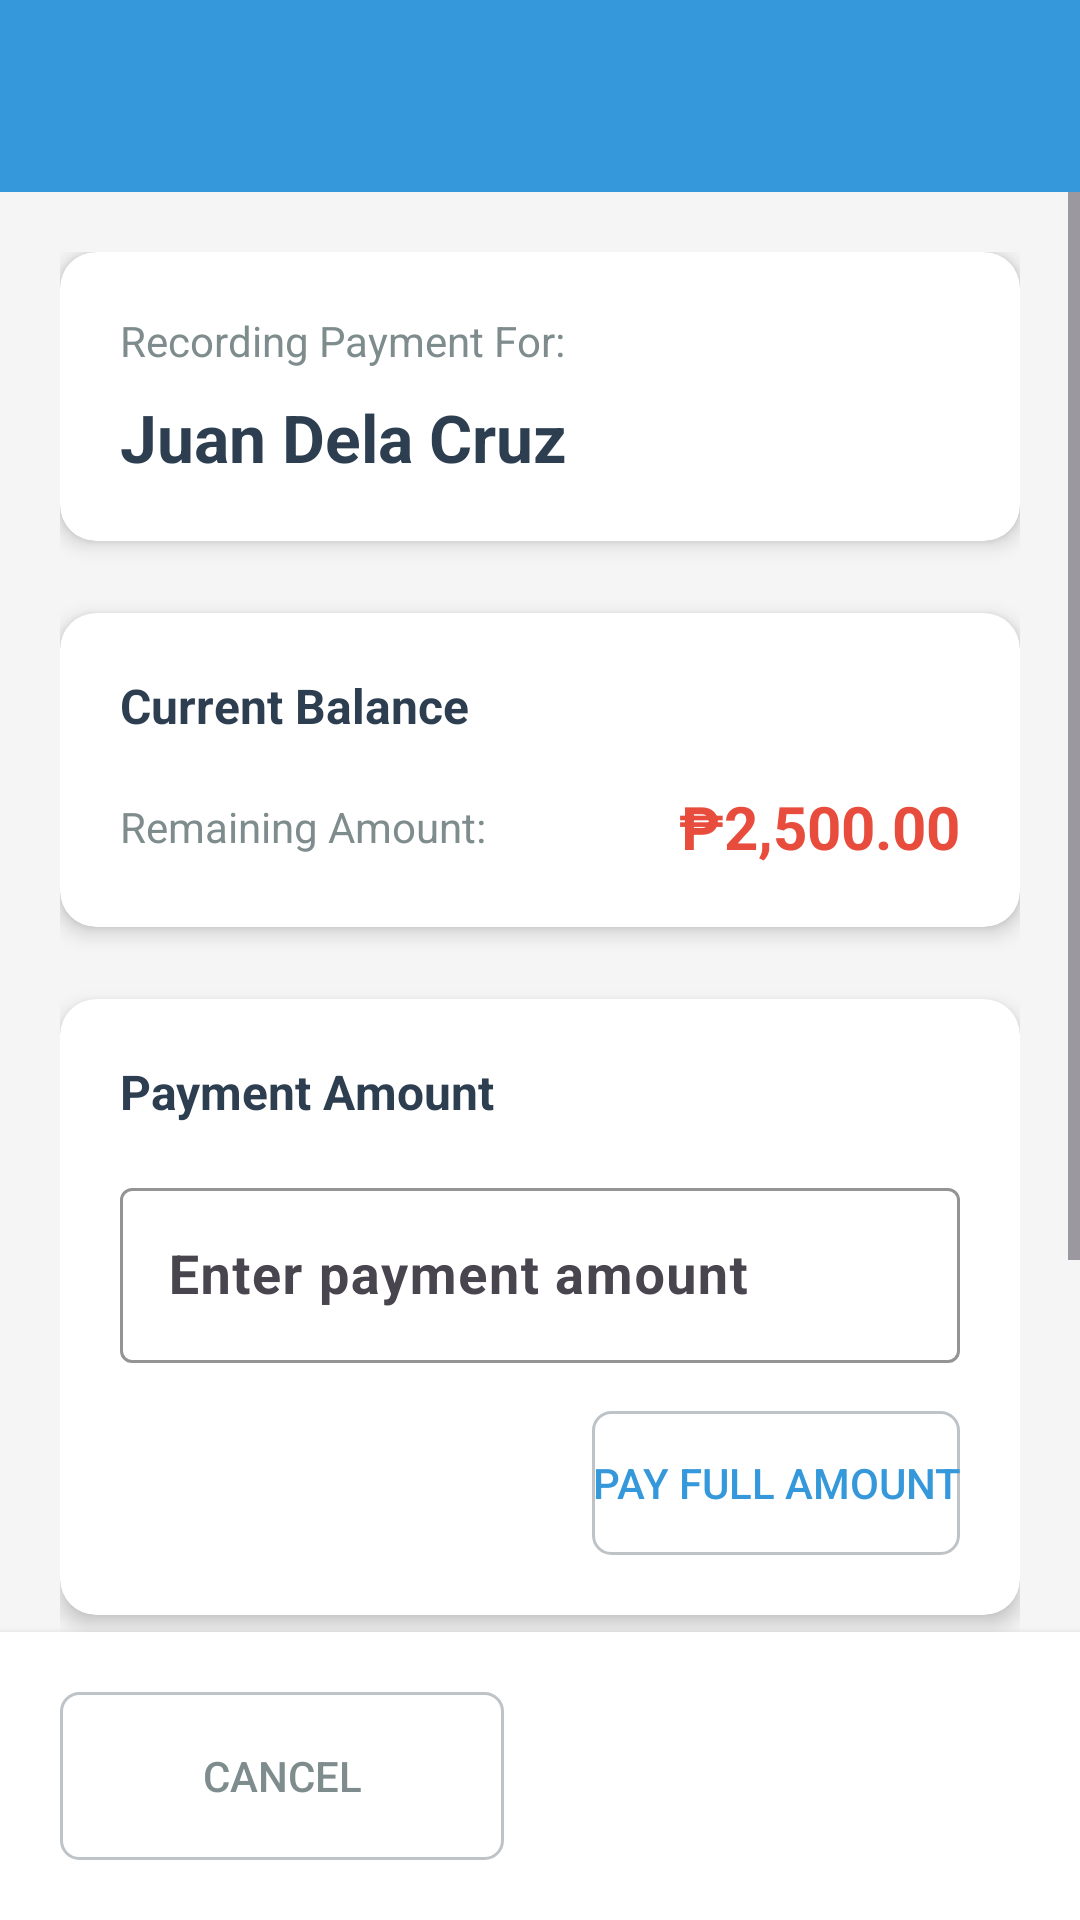

Write the Android layout XML for this screen, with the resource values it uses.
<!-- AndroidManifest.xml: activity theme Theme.Utang -->
<!-- res/layout/activity_payment.xml -->
<?xml version="1.0" encoding="utf-8"?>
<LinearLayout xmlns:android="http://schemas.android.com/apk/res/android"
    xmlns:app="http://schemas.android.com/apk/res-auto"
    xmlns:tools="http://schemas.android.com/tools"
    android:layout_width="match_parent"
    android:layout_height="match_parent"
    android:orientation="vertical"
    android:background="#F5F5F5">

    
    <androidx.appcompat.widget.Toolbar
        android:id="@+id/toolbar"
        android:layout_width="match_parent"
        android:layout_height="?attr/actionBarSize"
        android:background="@color/primary_blue"
        android:theme="@style/ThemeOverlay.MaterialComponents.Dark.ActionBar"
        app:popupTheme="@style/ThemeOverlay.MaterialComponents.Light" />

    <ScrollView
        android:layout_width="match_parent"
        android:layout_height="0dp"
        android:layout_weight="1">

        <LinearLayout
            android:layout_width="match_parent"
            android:layout_height="wrap_content"
            android:orientation="vertical"
            android:padding="20dp">

            
            <androidx.cardview.widget.CardView
                android:layout_width="match_parent"
                android:layout_height="wrap_content"
                android:layout_marginBottom="24dp"
                app:cardCornerRadius="12dp"
                app:cardElevation="4dp"
                android:backgroundTint="#FFFFFF">

                <LinearLayout
                    android:layout_width="match_parent"
                    android:layout_height="wrap_content"
                    android:orientation="vertical"
                    android:padding="20dp">

                    <TextView
                        android:layout_width="match_parent"
                        android:layout_height="wrap_content"
                        android:text="Recording Payment For:"
                        android:textSize="14sp"
                        android:textColor="#7F8C8D"
                        android:layout_marginBottom="8dp" />

                    <TextView
                        android:id="@+id/tv_customer_name"
                        android:layout_width="match_parent"
                        android:layout_height="wrap_content"
                        android:text="Juan Dela Cruz"
                        android:textSize="22sp"
                        android:textStyle="bold"
                        android:textColor="#2C3E50"
                        tools:text="Juan Dela Cruz" />

                </LinearLayout>

            </androidx.cardview.widget.CardView>

            
            <androidx.cardview.widget.CardView
                android:layout_width="match_parent"
                android:layout_height="wrap_content"
                android:layout_marginBottom="24dp"
                app:cardCornerRadius="12dp"
                app:cardElevation="4dp"
                android:backgroundTint="#FFFFFF">

                <LinearLayout
                    android:layout_width="match_parent"
                    android:layout_height="wrap_content"
                    android:orientation="vertical"
                    android:padding="20dp">

                    <TextView
                        android:layout_width="match_parent"
                        android:layout_height="wrap_content"
                        android:text="Current Balance"
                        android:textSize="16sp"
                        android:textStyle="bold"
                        android:textColor="#2C3E50"
                        android:layout_marginBottom="16dp" />

                    <LinearLayout
                        android:layout_width="match_parent"
                        android:layout_height="wrap_content"
                        android:orientation="horizontal"
                        android:gravity="center_vertical">

                        <TextView
                            android:layout_width="0dp"
                            android:layout_height="wrap_content"
                            android:layout_weight="1"
                            android:text="Remaining Amount:"
                            android:textSize="14sp"
                            android:textColor="#7F8C8D" />

                        <TextView
                            android:id="@+id/tv_remaining_amount"
                            android:layout_width="wrap_content"
                            android:layout_height="wrap_content"
                            android:text="₱2,500.00"
                            android:textSize="20sp"
                            android:textStyle="bold"
                            android:textColor="#E74C3C"
                            tools:text="₱2,500.00" />

                    </LinearLayout>

                </LinearLayout>

            </androidx.cardview.widget.CardView>

            
            <androidx.cardview.widget.CardView
                android:layout_width="match_parent"
                android:layout_height="wrap_content"
                android:layout_marginBottom="24dp"
                app:cardCornerRadius="12dp"
                app:cardElevation="4dp"
                android:backgroundTint="#FFFFFF">

                <LinearLayout
                    android:layout_width="match_parent"
                    android:layout_height="wrap_content"
                    android:orientation="vertical"
                    android:padding="20dp">

                    <TextView
                        android:layout_width="match_parent"
                        android:layout_height="wrap_content"
                        android:text="Payment Amount"
                        android:textSize="16sp"
                        android:textStyle="bold"
                        android:textColor="#2C3E50"
                        android:layout_marginBottom="16dp" />

                    <com.google.android.material.textfield.TextInputLayout
                        android:layout_width="match_parent"
                        android:layout_height="wrap_content"
                        android:layout_marginBottom="16dp"
                        app:boxStrokeColor="#3498DB"
                        app:hintTextColor="#3498DB"
                        app:prefixText="₱ "
                        app:prefixTextColor="#3498DB">

                        <com.google.android.material.textfield.TextInputEditText
                            android:id="@+id/et_payment_amount"
                            android:layout_width="match_parent"
                            android:layout_height="wrap_content"
                            android:hint="Enter payment amount"
                            android:inputType="numberDecimal"
                            android:textSize="18sp"
                            android:textStyle="bold" />

                    </com.google.android.material.textfield.TextInputLayout>

                    <Button
                        android:id="@+id/btn_pay_full"
                        android:layout_width="wrap_content"
                        android:layout_height="wrap_content"
                        android:text="Pay Full Amount"
                        android:textColor="#3498DB"
                        android:background="@drawable/button_outline"
                        android:layout_gravity="end" />

                </LinearLayout>

            </androidx.cardview.widget.CardView>

            
            <androidx.cardview.widget.CardView
                android:layout_width="match_parent"
                android:layout_height="wrap_content"
                android:layout_marginBottom="24dp"
                app:cardCornerRadius="12dp"
                app:cardElevation="4dp"
                android:backgroundTint="#FFFFFF">

                <LinearLayout
                    android:layout_width="match_parent"
                    android:layout_height="wrap_content"
                    android:orientation="vertical"
                    android:padding="20dp">

                    <TextView
                        android:layout_width="match_parent"
                        android:layout_height="wrap_content"
                        android:text="After Payment"
                        android:textSize="16sp"
                        android:textStyle="bold"
                        android:textColor="#2C3E50"
                        android:layout_marginBottom="16dp" />

                    <LinearLayout
                        android:layout_width="match_parent"
                        android:layout_height="wrap_content"
                        android:orientation="horizontal"
                        android:gravity="center_vertical">

                        <TextView
                            android:layout_width="0dp"
                            android:layout_height="wrap_content"
                            android:layout_weight="1"
                            android:text="New Balance:"
                            android:textSize="14sp"
                            android:textColor="#7F8C8D" />

                        <TextView
                            android:id="@+id/tv_new_balance"
                            android:layout_width="wrap_content"
                            android:layout_height="wrap_content"
                            android:text="₱2,500.00"
                            android:textSize="20sp"
                            android:textStyle="bold"
                            android:textColor="#2C3E50"
                            tools:text="₱2,500.00" />

                    </LinearLayout>

                </LinearLayout>

            </androidx.cardview.widget.CardView>

        </LinearLayout>

    </ScrollView>

    
    <LinearLayout
        android:layout_width="match_parent"
        android:layout_height="wrap_content"
        android:orientation="horizontal"
        android:padding="20dp"
        android:background="#FFFFFF"
        android:elevation="4dp">

        <Button
            android:id="@+id/btn_cancel"
            android:layout_width="0dp"
            android:layout_height="56dp"
            android:layout_weight="1"
            android:layout_marginEnd="12dp"
            android:text="Cancel"
            android:textColor="#7F8C8D"
            android:background="@drawable/button_outline" />

        <Button
            android:id="@+id/btn_record_payment"
            android:layout_width="0dp"
            android:layout_height="56dp"
            android:layout_weight="1"
            android:layout_marginStart="12dp"
            android:text="Record Payment"
            android:textColor="#FFFFFF"
            android:background="@drawable/button_primary"
            android:enabled="false" />

    </LinearLayout>

</LinearLayout>
<!-- resources referenced by this layout -->
<resources>
  <color name="primary_blue">#3498DB</color>
  <!-- drawable button_outline (drawable) -->
  <?xml version="1.0" encoding="utf-8"?>
  <shape xmlns:android="http://schemas.android.com/apk/res/android"
      android:shape="rectangle">
      <solid android:color="@android:color/transparent" />
      <stroke android:width="1dp" android:color="#BDC3C7" />
      <corners android:radius="6dp" />
  </shape>
  <style name="Theme.Utang" parent="Base.Theme.Utang" />
  <style name="Base.Theme.Utang" parent="Theme.Material3.DayNight.NoActionBar">
          
          
      </style>
</resources>
